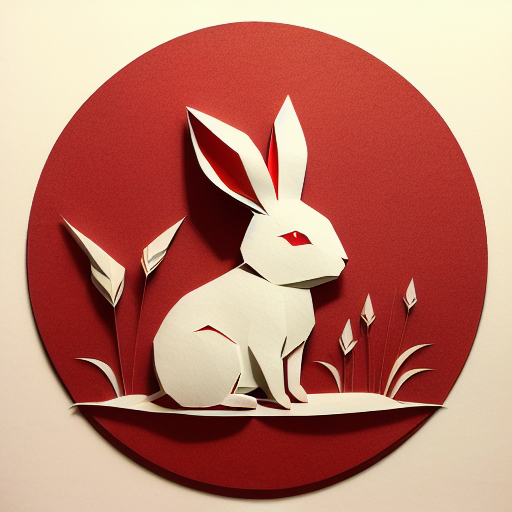
Generation parameters embedded in this image by AUTOMATIC1111 Stable Diffusion web UI or a fork of it (Forge, ...) (PNG 'parameters' text chunk):
(((masterpiece))), best quality,
((Chinese paper-cut art of a cute rabbit on grass)), ((Chinese paper-cut)), ((complicated paper-cut with many paper layers)), ((every paper layer with shadows)), (round red paper background), single color on each paper layer, front light, (detailed accurate rabbit face), three-dimensional, (paper grass)
Negative prompt: ((blurry)), watermark, signature, text, weird face, human hands, human fingers
Steps: 32, Sampler: Euler a, CFG scale: 9.5, Seed: 262354456, Size: 512x512, Model hash: bb725eaf2e, Model: protogenV22Anime_22